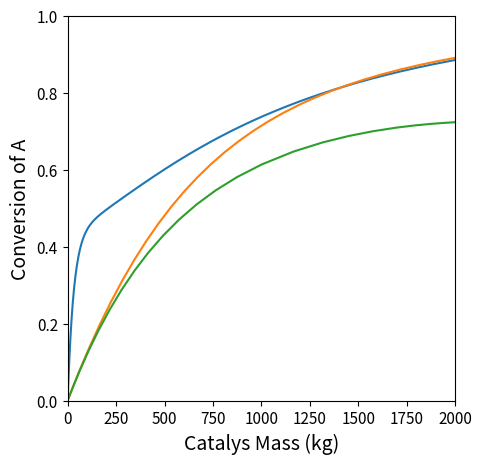

Reproduce this figure in Python.
import numpy as np
import matplotlib.pyplot as plt
import scipy.optimize as opt
from scipy.integrate import solve_ivp
from scipy.interpolate import interp1d

kf  = 0.7  #1/min
KC  = 0.05 #mol/L
kr  = kf/KC #L/mol/min
kca = 0.2 #1/min
CCs = 0.0
T   = 500 #K
P   = 8.2 #atm
R   = 0.08206 #L*atm/mol/K
FAf = 10.0 #mol/min
FBf = 0.0
FCf = 0.0
XA_target = 0.95

def P01(V, var, par):
    FA, FB, FC = var
    kf, kr, T, P, R, kca, CCs = par
    
    FT = FA + FB + FC
    
    Q  = FT*R*T/P
    
    CA = FA/Q
    CB = FB/Q
    CC = FC/Q
    
    r  = kf*CA - kr*CB*CC
    
    RA = -r
    RB =  r
    RC =  r
    
    RCbar = kca*(CCs - CC)
    
    dA = RA
    dB = RB
    dC = RC + RCbar
    
    return [dA, dB, dC]

#Vspan = (0.0, 100.0)
Vspan = (0.0, 5000.0)
var0  = (FAf, FBf, FCf)
par0  = (kf, kr, T, P, R, kca, CCs)
ans2  = solve_ivp(P01, Vspan, var0, args = (par0, ), atol = 1e-8, rtol =  1e-8)

V     = ans2.t
FA    = ans2.y[0, :]
FB    = ans2.y[1, :]
FC    = ans2.y[2, :]

XA    = (FAf - FA)/FAf

plt.figure(1, figsize = (5, 5))
plt.plot(V, XA)
plt.xlim(0.0, max(Vspan))
plt.xticks(fontsize = 11)
plt.xlabel('Volume (L)', fontsize = 14)
plt.ylim(0.0, 1.0)
plt.yticks(fontsize = 11)
plt.ylabel('Conversion of A', fontsize = 14)
plt.show(1)

itp1 = interp1d(XA, V, kind = 'cubic')
Vopt = itp1(XA_target)
print(f'The Volume required for XA = {XA_target:0.2f} is {Vopt:0.0f}L')

def P02(W, var, par):
    FA, FB, FC, FD = var #all flowrates in mol/s
    
    #Operating conditions/fixed values
    P, R, T, k1, k2 = par   

    #Total molar flowrate
    FT = FA + FB + FC + FD
    
    #Volumetric flowrate
    Q = FT*R*T/P       #vol flow rate, L/sec

    CA = FA/Q          #Concentration of A, mol/L
    CB = FB/Q          #Concentration of B, mol/L
    CC = FC/Q          #Concentration of C, mol/L
    CD = FD/Q          #Concentration of D, mol/L

    r1 = k1*CA*CB      #Rate of reaction 1, mol/kg/sec
    r2 = k2*CA**2       #Rate of reaction 2, mol/kg/sec

    RA = -r1 - 2*r2
    RB = -r1
    RC =  r1
    RD =  r2

    dFAdW = RA
    dFBdW = RB
    dFCdW = RC
    dFDdW = RD
    return [dFAdW, dFBdW, dFCdW, dFDdW]

FAf = 100        #mol/s
FBf = 100        #mol/s
FCf = 0          #mol/s
FDf = 0          #mol/s
P   = 1.0e6   #Pa, 10 bar
R   = 8314       #L*Pa/mol/K
T   = 573        #K
k1  = 10         #L^2/mol/kg/sec
k2  = 1          #L^2/mol/kg/sec

XA_target = 0.7
var0 = (FAf, FBf, FCf, FDf)
par0 = (P, R, T, k1, k2)
wspan = (0, 2500)
ans02 = solve_ivp(P02, wspan, var0, args = (par0, ), atol = 1e-8, rtol = 1e-8)

W   = ans02.t
FA  = ans02.y[0, :]
XA  = (FAf - FA)/FAf
itp = interp1d(XA, W, kind = 'cubic')

print(f'The mass of catalyst required to achieve XA = {XA_target:0.2f} is W = {itp(XA_target):0.0f} kg') 

plt.figure(1, figsize = (5, 5))
plt.plot(W, XA)
plt.xlim(0.0, max(wspan))
plt.xticks(fontsize = 11)
plt.xlabel('Catalys Mass (kg)', fontsize = 14)
plt.ylim(0.0, 1.0)
plt.yticks(fontsize = 11)
plt.ylabel('Conversion of A', fontsize = 14)
plt.show(1)

def P03(W, var, par):
    FA, FB, FC, FD, P = var #all flowrates in mol/s
    
    #Operating conditions/fixed values
    R, T, k1, k2, Ergun, Qf = par   

    #Total molar flowrate
    FT = FA + FB + FC + FD
    
    #Volumetric flowrate
    Q = FT*R*T/P       #vol flow rate, L/sec

    CA = FA/Q          #Concentration of A, mol/L
    CB = FB/Q          #Concentration of B, mol/L
    CC = FC/Q          #Concentration of C, mol/L
    CD = FD/Q          #Concentration of D, mol/L

    r1 = k1*CA*CB      #Rate of reaction 1, mol/kg/sec
    r2 = k2*CA**2       #Rate of reaction 2, mol/kg/sec

    RA = -r1 - 2*r2
    RB = -r1
    RC =  r1
    RD =  r2

    dFAdW = RA
    dFBdW = RB
    dFCdW = RC
    dFDdW = RD
    dPdW  = -Ergun*Q/Qf
    return [dFAdW, dFBdW, dFCdW, dFDdW, dPdW]

FAf = 100        #mol/s
FBf = 100        #mol/s
FCf = 0          #mol/s
FDf = 0          #mol/s
FTf = FAf + FBf + FCf + FDf
Pf  = 1.0e6   #Pa, 10 bar
R   = 8314       #L*Pa/mol/K
T   = 573        #K
Qf  = FTf*R*T/Pf
k1  = 10         #L^2/mol/kg/sec
k2  = 1          #L^2/mol/kg/sec
Ergun = 303.975  #Pa/kg

XA_target = 0.7
var0 = (FAf, FBf, FCf, FDf, Pf)
par0 = (R, T, k1, k2, Ergun, Qf)
wspan = (0, 2000)
ans03 = solve_ivp(P03, wspan, var0, args = (par0, ), atol = 1e-8, rtol = 1e-8)

W   = ans03.t
FA  = ans03.y[0, :]
XA  = (FAf - FA)/FAf
itp = interp1d(XA, W, kind = 'cubic')

print(f'The mass of catalyst required to achieve XA = {XA_target:0.2f} is W = {itp(XA_target):0.0f} kg') 

plt.figure(1, figsize = (5, 5))
plt.plot(W, XA)
plt.xlim(0.0, max(wspan))
plt.xticks(fontsize = 11)
plt.xlabel('Catalys Mass (kg)', fontsize = 14)
plt.ylim(0.0, 1.0)
plt.yticks(fontsize = 11)
plt.ylabel('Conversion of A', fontsize = 14)
plt.show(1)